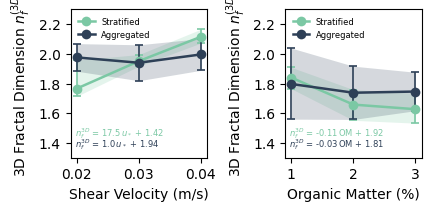

Generate this figure with matplotlib: (Note: this script raises an exception after producing the figure.)
#!/usr/bin/env python3
"""
Parameter-sweep comparison: 3D fractal dimension (Aggregated vs Stratified)
with uncertainty from MCMC analysis.
"""

import numpy as np
import matplotlib.pyplot as plt

plt.rcParams["font.family"] = "Times New Roman"

# ── Shear-velocity sweep (a) ──
shear_x = [0.02, 0.03, 0.04]  # m/s

# Global / "Aggregated"  — median [95% CI lo, hi]
#   LOWSHEAR: unchanged,  MIDSHEAR: unchanged,  HIGHSHEAR: unchanged
agg_shear   = np.array([1.976, 1.940, 1.996])
agg_sh_lo   = np.array([1.883, 1.819, 1.889])
agg_sh_hi   = np.array([2.069, 2.061, 2.103])

# Stratified — mean [25th, 75th percentile]
#   LOWSHEAR: excl bin 7,  MIDSHEAR: excl bin 0,  HIGHSHEAR: no excl
str_shear   = np.array([1.766, 1.951, 2.115])
str_sh_lo   = np.array([1.714, 1.917, 2.073])
str_sh_hi   = np.array([1.958, 1.995, 2.166])

# ── Organic-matter sweep (b) ──
om_x = [1, 2, 3]  # %

#   OM1: no excl,  OM2: excl bins 0,1,  OM3: excl bin 6
agg_om      = np.array([1.797, 1.738, 1.746])
agg_om_lo   = np.array([1.560, 1.558, 1.617])
agg_om_hi   = np.array([2.039, 1.917, 1.876])

str_om      = np.array([1.840, 1.658, 1.627])
str_om_lo   = np.array([1.765, 1.552, 1.533])
str_om_hi   = np.array([1.909, 1.759, 1.735])

# ── colours (match reference) ──
c_strat = "#7BC8A4"   # light green
c_agg   = "#2E4057"   # dark navy

# ── figure ──
fig, (ax_a, ax_b) = plt.subplots(1, 2, figsize=(4.2, 2.0),
                                  constrained_layout=True)

def plot_panel(ax, x, agg, agg_lo, agg_hi, strt, strt_lo, strt_hi,
               xlabel):
    # error bars: [point - lo, hi - point]
    agg_yerr = np.array([agg - agg_lo, agg_hi - agg])
    str_yerr = np.array([strt - strt_lo, strt_hi - strt])

    # uncertainty bands
    ax.fill_between(x, strt_lo, strt_hi, color=c_strat, alpha=0.20,
                    linewidth=0)
    ax.fill_between(x, agg_lo, agg_hi, color=c_agg, alpha=0.20,
                    linewidth=0)

    # lines
    ax.plot(x, strt, '-o', color=c_strat, ms=7, mec='none',
            lw=1.8, label="Stratified", zorder=10)
    ax.plot(x, agg,  '-o', color=c_agg,   ms=7, mec='none',
            lw=1.8, label="Aggregated", zorder=10)

    # error bars
    ax.errorbar(x, strt, yerr=str_yerr, fmt='none',
                ecolor=c_strat, capsize=3, capthick=1.2, lw=1.2, zorder=9)
    ax.errorbar(x, agg,  yerr=agg_yerr, fmt='none',
                ecolor=c_agg,   capsize=3, capthick=1.2, lw=1.2, zorder=9)

    ax.set_xlabel(xlabel)
    ax.set_ylabel(r"3D Fractal Dimension $n_f^{(3D)}$")
    ax.set_ylim(1.3, 2.3)
    ax.legend(fontsize=6, frameon=False, loc="upper left")

plot_panel(ax_a, shear_x, agg_shear, agg_sh_lo, agg_sh_hi,
           str_shear, str_sh_lo, str_sh_hi,
           "Shear Velocity (m/s)")
ax_a.set_xticks(shear_x)

plot_panel(ax_b, om_x, agg_om, agg_om_lo, agg_om_hi,
           str_om, str_om_lo, str_om_hi,
           "Organic Matter (%)")
ax_b.set_xticks(om_x)

# ── best-fit slopes ──
# Stratified
m_sh_s = np.polyfit(shear_x, str_shear, 1)[0]
m_om_s = np.polyfit(om_x, str_om, 1)[0]
# Aggregated
m_sh_a = np.polyfit(shear_x, agg_shear, 1)[0]
m_om_a = np.polyfit(om_x, agg_om, 1)[0]

# Intercepts
b_sh_s = np.polyfit(shear_x, str_shear, 1)[1]
b_sh_a = np.polyfit(shear_x, agg_shear, 1)[1]
b_om_s = np.polyfit(om_x, str_om, 1)[1]
b_om_a = np.polyfit(om_x, agg_om, 1)[1]

ax_a.text(0.03, 0.12,
          f"$n_f^{{3D}}$ = {m_sh_s:.1f}$\\,u_*$ + {b_sh_s:.2f}",
          transform=ax_a.transAxes, fontsize=6, ha="left", va="bottom",
          color=c_strat)
ax_a.text(0.03, 0.04,
          f"$n_f^{{3D}}$ = {m_sh_a:.1f}$\\,u_*$ + {b_sh_a:.2f}",
          transform=ax_a.transAxes, fontsize=6, ha="left", va="bottom",
          color=c_agg)
ax_b.text(0.03, 0.12,
          f"$n_f^{{3D}}$ = {m_om_s:.2f}$\\,$OM + {b_om_s:.2f}",
          transform=ax_b.transAxes, fontsize=6, ha="left", va="bottom",
          color=c_strat)
ax_b.text(0.03, 0.04,
          f"$n_f^{{3D}}$ = {m_om_a:.2f}$\\,$OM + {b_om_a:.2f}",
          transform=ax_b.transAxes, fontsize=6, ha="left", va="bottom",
          color=c_agg)

out = "/Users/braydennoh/Research/Floc/results/parameter_sweep.png"
fig.savefig(out, dpi=600)
out2 = "/Users/braydennoh/Research/Floc/results/parameter_sweep.svg"
fig.savefig(out2)
plt.close(fig)
print(f"Saved → {out}")
print(f"Saved → {out2}")
